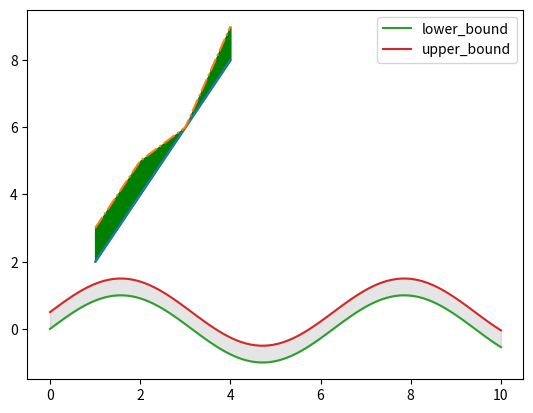

Source code (Python):
# Problem 1 : Matplotlib Line Chart in Matplotlib (https://www.geeksforgeeks.org/line-chart-in-matplotlib-python/	)
# =====================================
import matplotlib.pyplot as plt
import numpy as np

#Line chart was covered in previous class. Here we learn about fill_between
x = np.array([1,2,3,4])
y = x *2
plt.plot(x,y)

y1 = [3,5,6,9]
plt.plot(x,y1,'-.')
plt.fill_between(x, y ,y1 , color = 'g')
plt.show()

x = np.linspace(0,10,100)
y1 = np.sin(x)
y2 = np.sin(x) + 0.5
plt.plot(x,y1,label = 'lower_bound')
plt.plot(x,y2 , label = 'upper_bound')
plt.fill_between(x,y1,y2, color = 'gray' , alpha = 0.2)
plt.legend()
plt.show()
